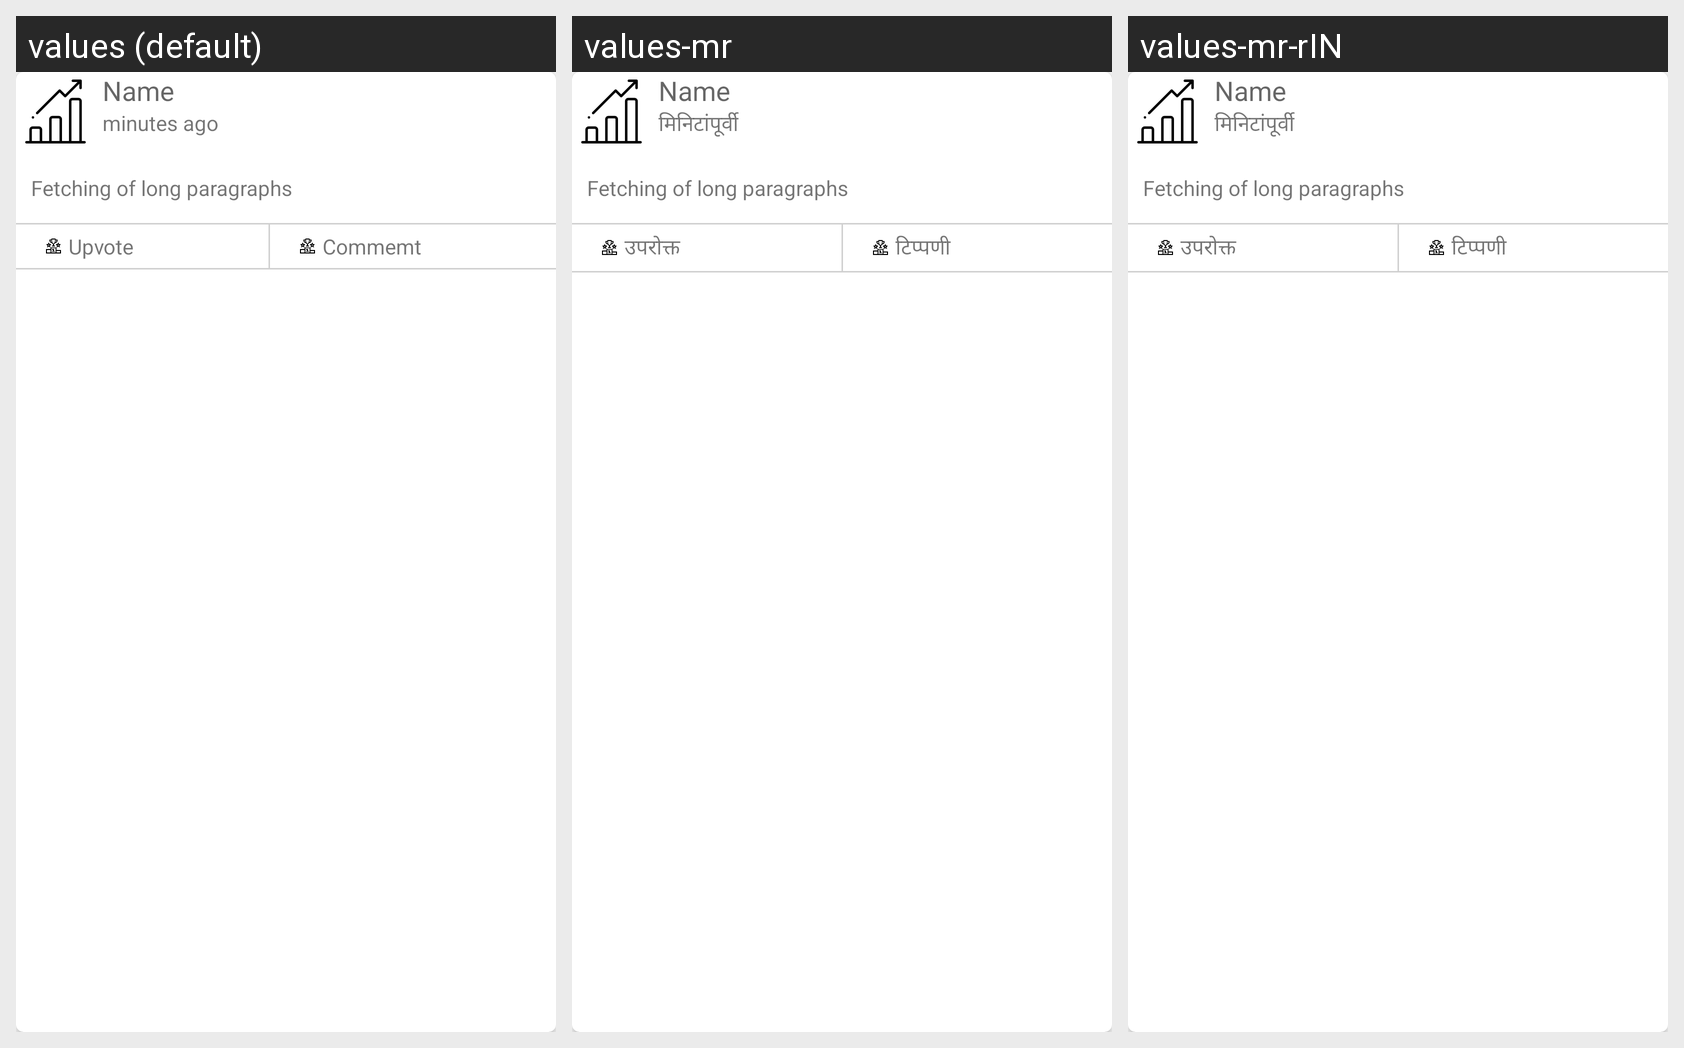

The same Android screen rendered under several of its app's locales, left to right. List the strings drawn on it with the default value and each locale's translation.
Android screen res/layout/follower_details.xml rendered under 3 locales, left to right: values (default), values-mr, values-mr-rIN. Device: Nexus 5 (rendered at 1080×1920; each locale shown at half size, 540×960, under a caption strip naming it); theme AppTheme.NoActionBar.
Strings drawn on this screen, with the default value and each locale's value (text and hints the layout hard-codes, and strings that could not be matched under every locale, appear in the picture but are not listed):

minutes_ago
  values: minutes ago
  values-mr: मिनिटांपूर्वी
  values-mr-rIN: मिनिटांपूर्वी

upvote
  values: Upvote
  values-mr: उपरोक्त
  values-mr-rIN: उपरोक्त

comment
  values: Commemt
  values-mr: टिप्पणी
  values-mr-rIN: टिप्पणी
